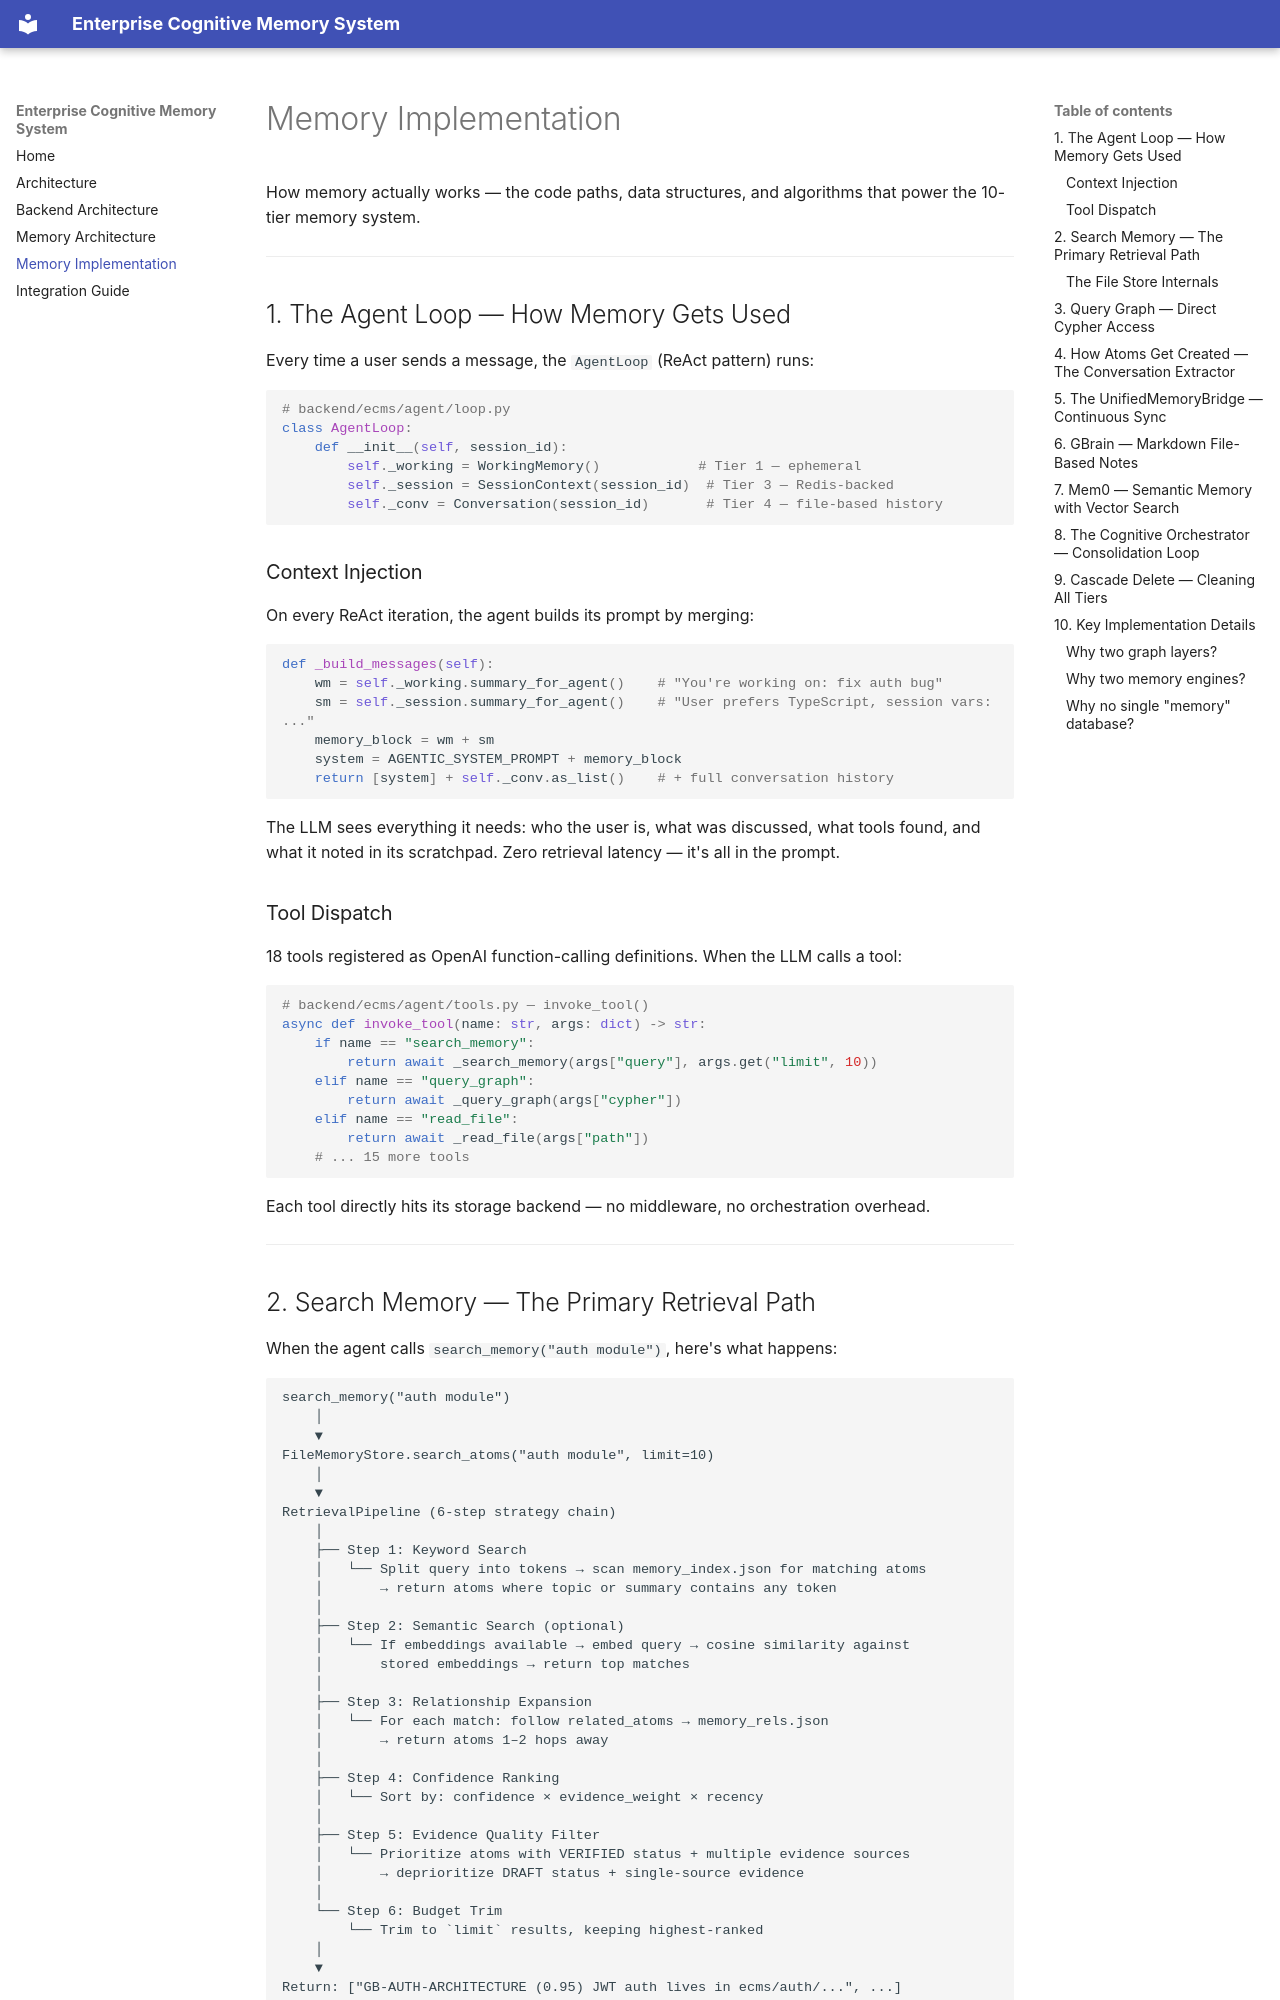

repository: Brajesh9373/AegisOs · page: memory-implementation/index.html · generator: mkdocs

# Memory Implementation

How memory actually works — the code paths, data structures, and algorithms that power
the 10-tier memory system.

---

## 1. The Agent Loop — How Memory Gets Used

Every time a user sends a message, the `AgentLoop` (ReAct pattern) runs:

```python
# backend/ecms/agent/loop.py
class AgentLoop:
    def __init__(self, session_id):
        self._working = WorkingMemory()            # Tier 1 — ephemeral
        self._session = SessionContext(session_id)  # Tier 3 — Redis-backed
        self._conv = Conversation(session_id)       # Tier 4 — file-based history
```

### Context Injection

On every ReAct iteration, the agent builds its prompt by merging:

```python
def _build_messages(self):
    wm = self._working.summary_for_agent()    # "You're working on: fix auth bug"
    sm = self._session.summary_for_agent()    # "User prefers TypeScript, session vars: ..."
    memory_block = wm + sm
    system = AGENTIC_SYSTEM_PROMPT + memory_block
    return [system] + self._conv.as_list()    # + full conversation history
```

The LLM sees everything it needs: who the user is, what was discussed, what tools found,
and what it noted in its scratchpad. Zero retrieval latency — it's all in the prompt.

### Tool Dispatch

18 tools registered as OpenAI function-calling definitions. When the LLM calls a tool:

```python
# backend/ecms/agent/tools.py — invoke_tool()
async def invoke_tool(name: str, args: dict) -> str:
    if name == "search_memory":
        return await _search_memory(args["query"], args.get("limit", 10))
    elif name == "query_graph":
        return await _query_graph(args["cypher"])
    elif name == "read_file":
        return await _read_file(args["path"])
    # ... 15 more tools
```

Each tool directly hits its storage backend — no middleware, no orchestration overhead.

---

## 2. Search Memory — The Primary Retrieval Path

When the agent calls `search_memory("auth module")`, here's what happens:

```
search_memory("auth module")
    │
    ▼
FileMemoryStore.search_atoms("auth module", limit=10)
    │
    ▼
RetrievalPipeline (6-step strategy chain)
    │
    ├── Step 1: Keyword Search
    │   └── Split query into tokens → scan memory_index.json for matching atoms
    │       → return atoms where topic or summary contains any token
    │
    ├── Step 2: Semantic Search (optional)
    │   └── If embeddings available → embed query → cosine similarity against
    │       stored embeddings → return top matches
    │
    ├── Step 3: Relationship Expansion
    │   └── For each match: follow related_atoms → memory_rels.json
    │       → return atoms 1–2 hops away
    │
    ├── Step 4: Confidence Ranking
    │   └── Sort by: confidence × evidence_weight × recency
    │
    ├── Step 5: Evidence Quality Filter
    │   └── Prioritize atoms with VERIFIED status + multiple evidence sources
    │       → deprioritize DRAFT status + single-source evidence
    │
    └── Step 6: Budget Trim
        └── Trim to `limit` results, keeping highest-ranked
    │
    ▼
Return: ["GB-AUTH-ARCHITECTURE (0.95) JWT auth lives in ecms/auth/...", ...]
```

The agent gets structured results with confidence scores, so it can distinguish
"this is well-established" from "this is a tentative observation."
